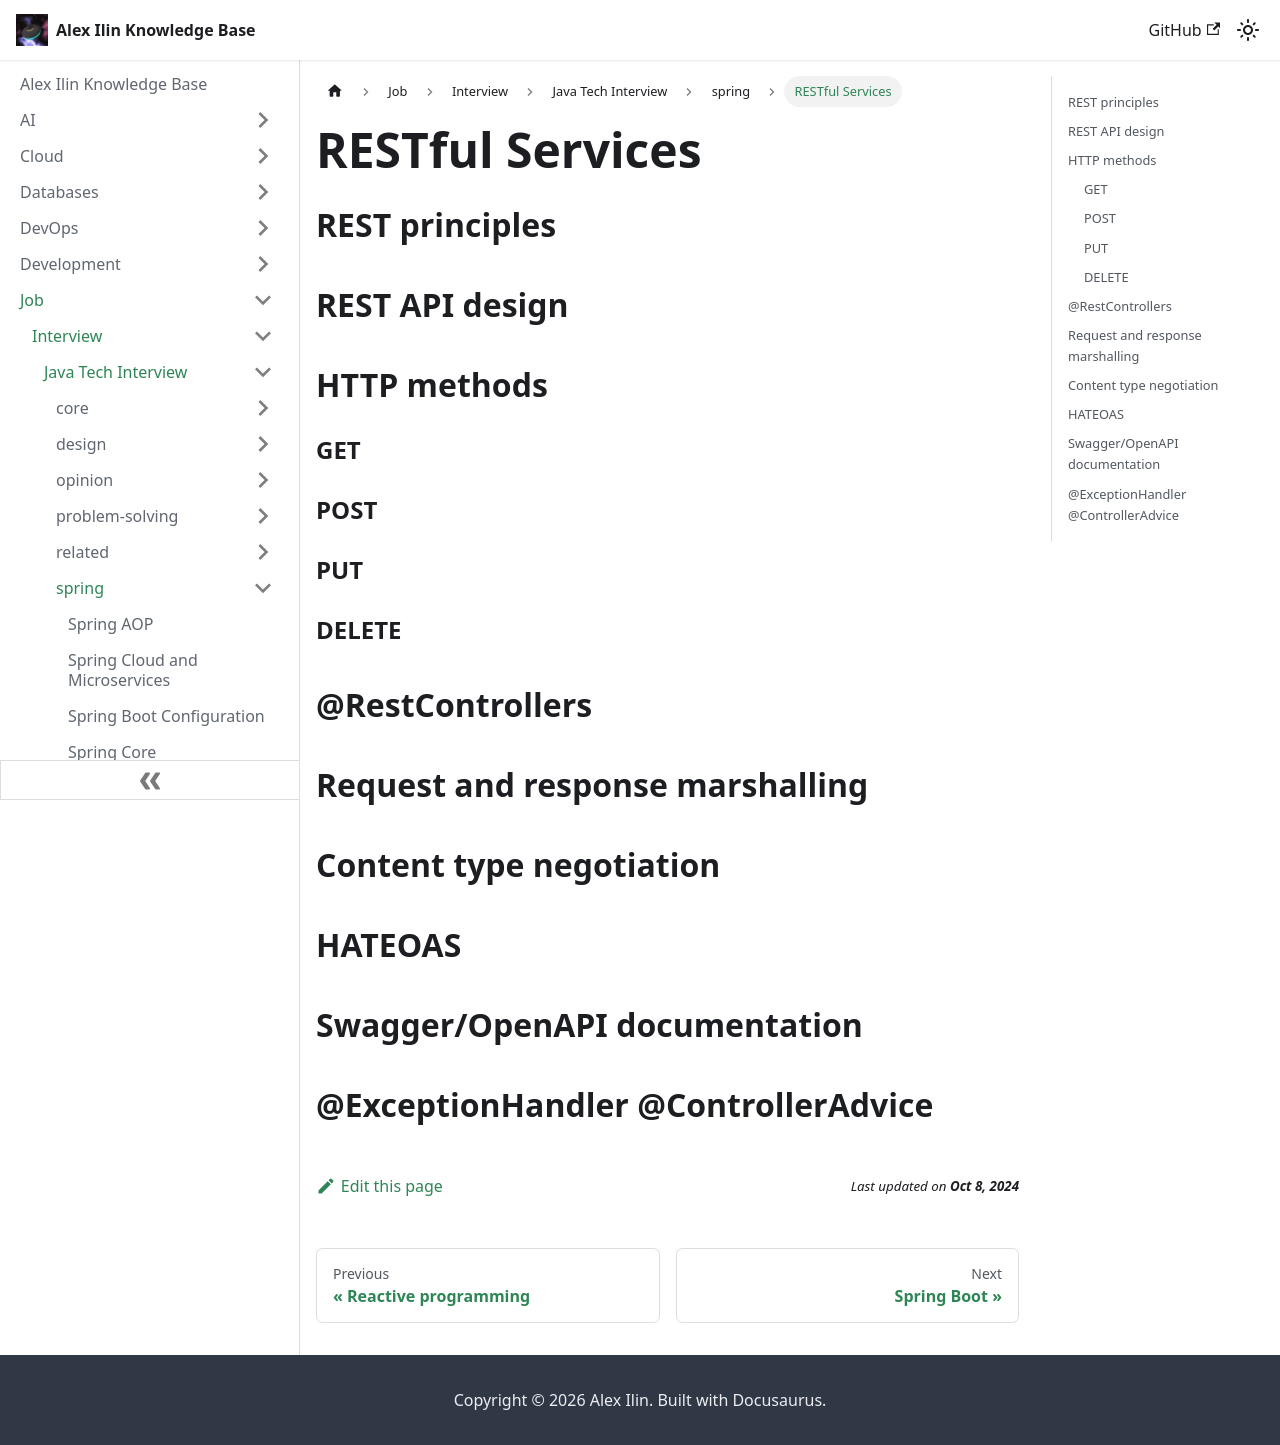

repository: engilyin/kb · page: Job/TechInterview/Java/spring/restful-services/index.html · generator: docusaurus

# RESTful Services

## REST principles

## REST API design

## HTTP methods

### GET

### POST

### PUT

### DELETE

## @RestControllers

## Request and response marshalling

## Content type negotiation

## HATEOAS

## Swagger/OpenAPI documentation

## @ExceptionHandler @ControllerAdvice
